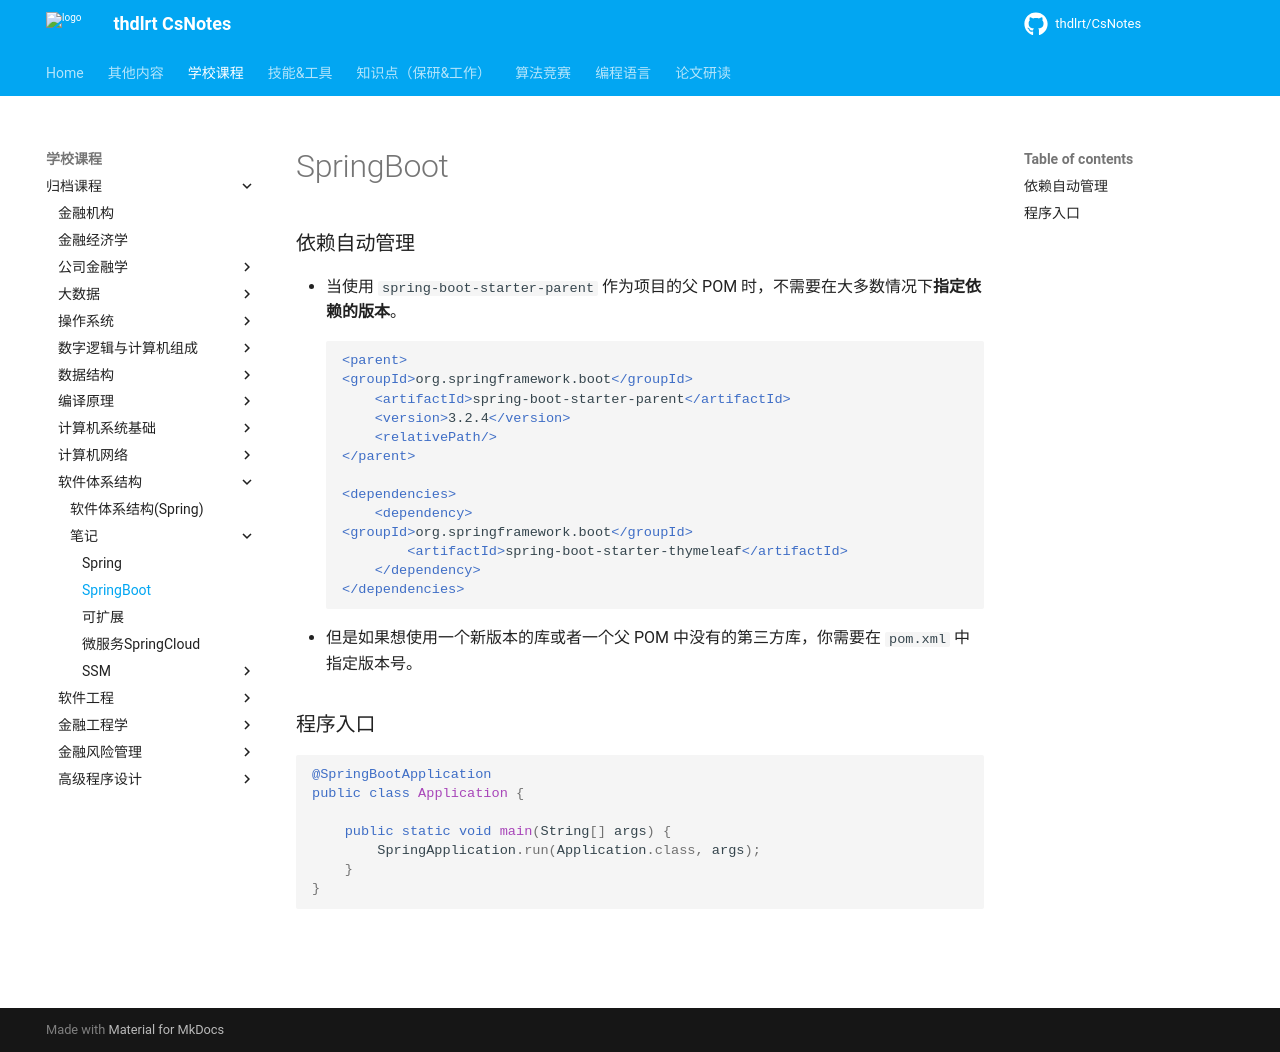

repository: thdlrt/CsNotes · page: 学校课程/归档课程/软件体系结构/笔记/SpringBoot/index.html · generator: mkdocs

### 依赖自动管理
- 当使用 `spring-boot-starter-parent` 作为项目的父 POM 时，不需要在大多数情况下**指定依赖的版本**。
```xml
<parent>  
<groupId>org.springframework.boot</groupId>  
    <artifactId>spring-boot-starter-parent</artifactId>  
    <version>3.2.4</version>  
    <relativePath/>
</parent>

<dependencies>  
    <dependency>  
<groupId>org.springframework.boot</groupId>  
        <artifactId>spring-boot-starter-thymeleaf</artifactId>  
    </dependency>
</dependencies>
```
- 但是如果想使用一个新版本的库或者一个父 POM 中没有的第三方库，你需要在 `pom.xml` 中指定版本号。
### 程序入口
```java
@SpringBootApplication
public class Application {

    public static void main(String[] args) {
        SpringApplication.run(Application.class, args);
    }
}
```
## 
